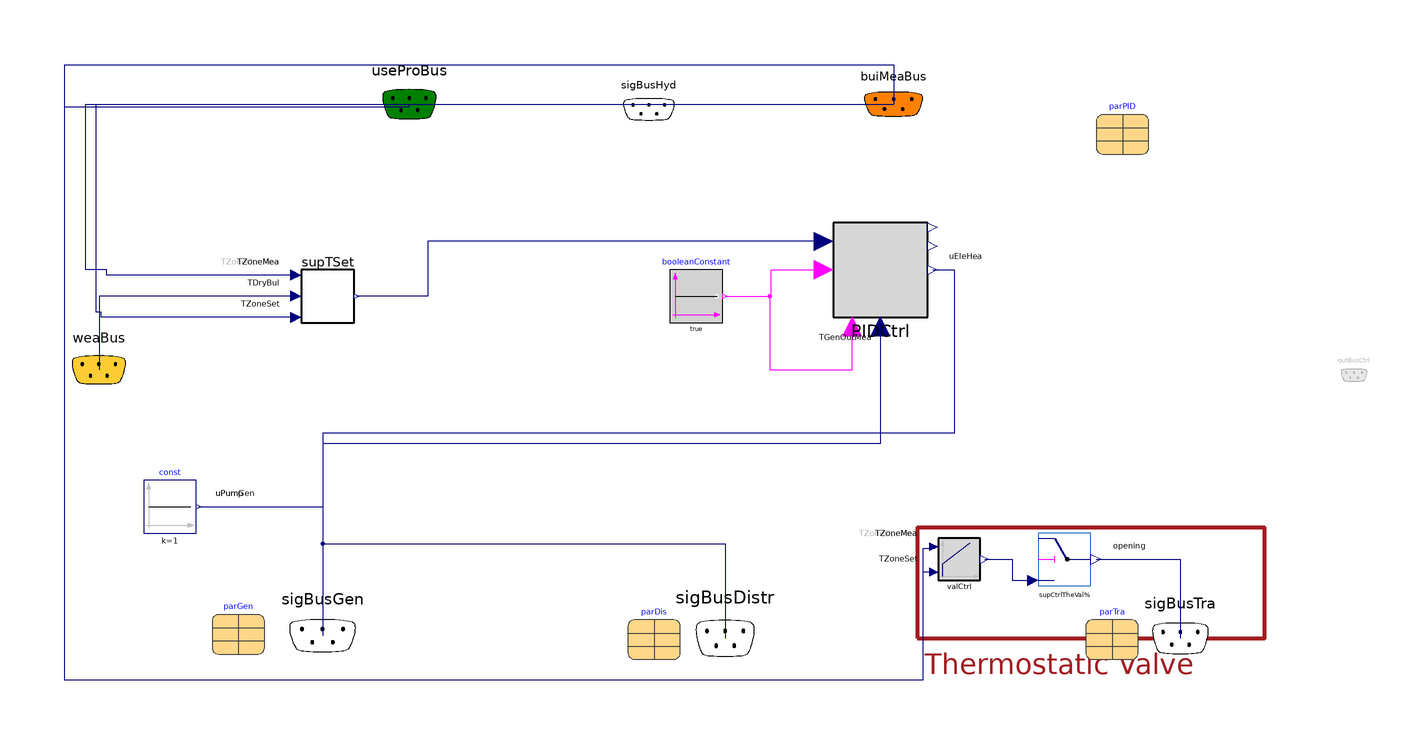

The component connection diagram of the Modelica model below, drawn from its own Placement and Line annotations.

model TimeConstantEstimationControl
  "Control model to help time constant estimation"
  extends Systems.Hydraulical.Control.BaseClasses.PartialThermostaticValveControl(redeclare replaceable
      BESMod.Systems.Hydraulical.Control.Components.ThermostaticValveController.ThermostaticValvePIControlled
      valCtrl);
  replaceable parameter
    Systems.Hydraulical.Control.RecordsCollection.PIDBaseDataDefinition parPID
    "PID parameters for boiler" annotation (choicesAllMatching=true, Placement(
        transformation(extent={{142,84},{162,104}})));
  replaceable
    BESMod.Systems.Hydraulical.Control.Components.BuildingSupplyTemperatureSetpoints.IdealHeatingCurve
    supTSet constrainedby
    Systems.Hydraulical.Control.Components.BuildingSupplyTemperatureSetpoints.BaseClasses.PartialSetpoint(
    final nZones=parTra.nParallelDem,
    final TSup_nominal=max(parTra.TTra_nominal),
    final TRet_nominal=max(parTra.TTra_nominal - parTra.dTTra_nominal),
    final TOda_nominal=parGen.TOda_nominal,
    final nHeaTra=parTra.nHeaTra) "Supply set temperature" annotation (Placement(
        transformation(extent={{-160,20},{-140,40}})), choicesAllMatching=true);
    BESMod.Systems.Hydraulical.Control.Components.RelativeSpeedController.PID PIDCtrl(
    yMax=parPID.yMax,
    yOff=parPID.yOff,
    y_start=parPID.y_start,
    P=parPID.P,
    yMin=parPID.yMin,
    timeInt=parPID.timeInt,
    Ni=parPID.Ni,
    timeDer=parPID.timeDer,
    Nd=parPID.Nd) "PID control" annotation (choicesAllMatching=true, Placement(
        transformation(extent={{42,22},{78,58}})));

  Modelica.Blocks.Sources.Constant const(k=1)
    annotation (Placement(transformation(extent={{-220,-60},{-200,-40}})));
  Modelica.Blocks.Sources.BooleanConstant booleanConstant(k=true)
    annotation (Placement(transformation(extent={{-20,20},{0,40}})));
equation
  connect(supTSet.TOda, weaBus.TDryBul) annotation (Line(points={{-162,30},{-236.895,
          30},{-236.895,2.11}}, color={0,0,127}), Text(
      string="%second",
      index=1,
      extent={{-6,3},{-6,3}},
      horizontalAlignment=TextAlignment.Right));
  if useOpeTemCtrl then
    connect(supTSet.TZoneMea, buiMeaBus.TZoneOpeMea) annotation (Line(points={{-162,38},
            {-234,38},{-234,40},{-242,40},{-242,103},{65,103}}, color={0,0,127}),
        Text(
        string="%second",
        index=1,
        extent={{-6,3},{-6,3}},
        horizontalAlignment=TextAlignment.Right));
  else
    connect(supTSet.TZoneMea, buiMeaBus.TZoneMea) annotation (Line(points={{-162,38},
            {-234,38},{-234,40},{-242,40},{-242,103},{65,103}}, color={0,0,127}),
        Text(
        string="%second",
        index=1,
        extent={{-6,3},{-6,3}},
        horizontalAlignment=TextAlignment.Right));

  end if;
  connect(supTSet.TZoneSet, useProBus.TZoneSet) annotation (Line(points={{-162,22},
          {-236,22},{-236,24},{-238,24},{-238,103},{-119,103}}, color={0,0,127}),
      Text(
      string="%second",
      index=1,
      extent={{-6,3},{-6,3}},
      horizontalAlignment=TextAlignment.Right));
  connect(const.y, sigBusGen.uPump) annotation (Line(points={{-199,-50},{-152,-50},
          {-152,-99}}, color={0,0,127}), Text(
      string="%second",
      index=1,
      extent={{6,3},{6,3}},
      horizontalAlignment=TextAlignment.Left));
  connect(PIDCtrl.TMea, sigBusGen.TGenOutMea) annotation (Line(points={{60,18.4},{
          60,-26},{-152,-26},{-152,-99}}, color={0,0,127}), Text(
      string="%second",
      index=1,
      extent={{-3,-6},{-3,-6}},
      horizontalAlignment=TextAlignment.Right));
  connect(PIDCtrl.ySet, sigBusGen.uEleHea) annotation (Line(points={{79.8,40},{88,
          40},{88,-22},{-152,-22},{-152,-99}}, color={0,0,127}), Text(
      string="%second",
      index=1,
      extent={{6,3},{6,3}},
      horizontalAlignment=TextAlignment.Left));
  connect(booleanConstant.y, PIDCtrl.setOn) annotation (Line(points={{1,30},{18.5,
          30},{18.5,40},{38.4,40}}, color={255,0,255}));
  connect(booleanConstant.y, PIDCtrl.isOn) annotation (Line(points={{1,30},{18,30},
          {18,2},{49.2,2},{49.2,18.4}}, color={255,0,255}));
  connect(PIDCtrl.TSet, supTSet.TSet) annotation (Line(points={{38.4,50.8},{-112,50.8},
          {-112,30},{-139,30}}, color={0,0,127}));
  connect(const.y, sigBusDistr.uPumGen) annotation (Line(points={{-199,-50},{
          -152,-50},{-152,-64},{1,-64},{1,-100}}, color={0,0,127}), Text(
      string="%second",
      index=1,
      extent={{6,3},{6,3}},
      horizontalAlignment=TextAlignment.Left));
end TimeConstantEstimationControl;